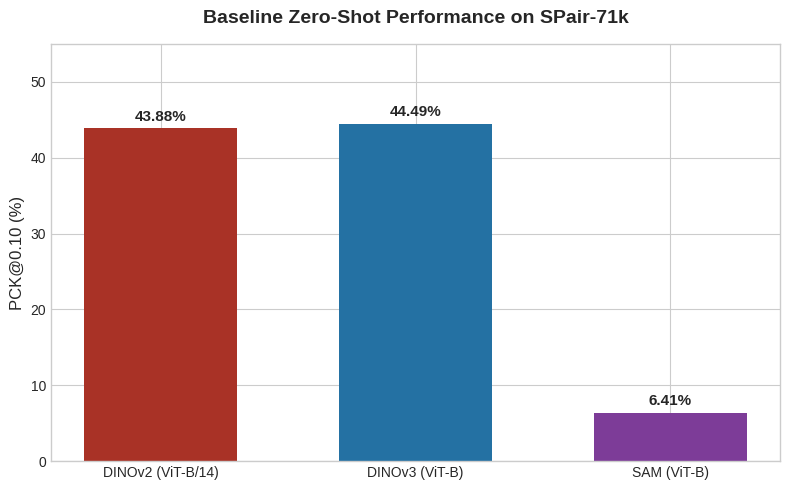
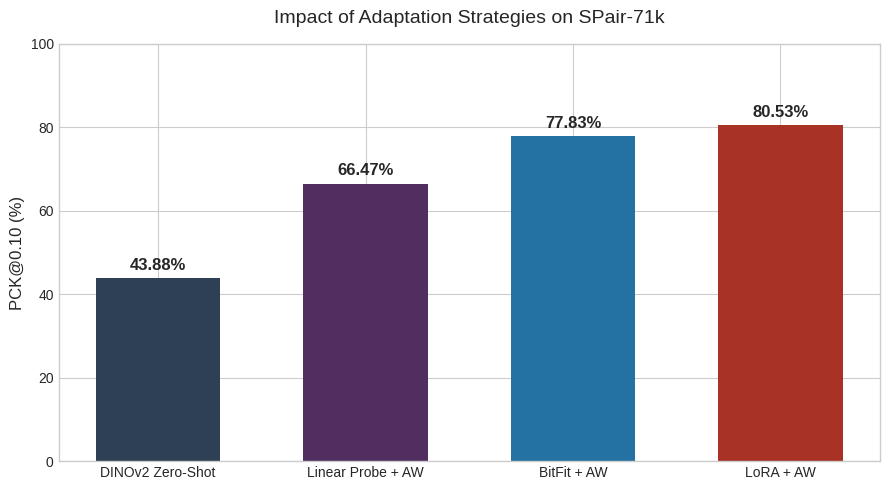
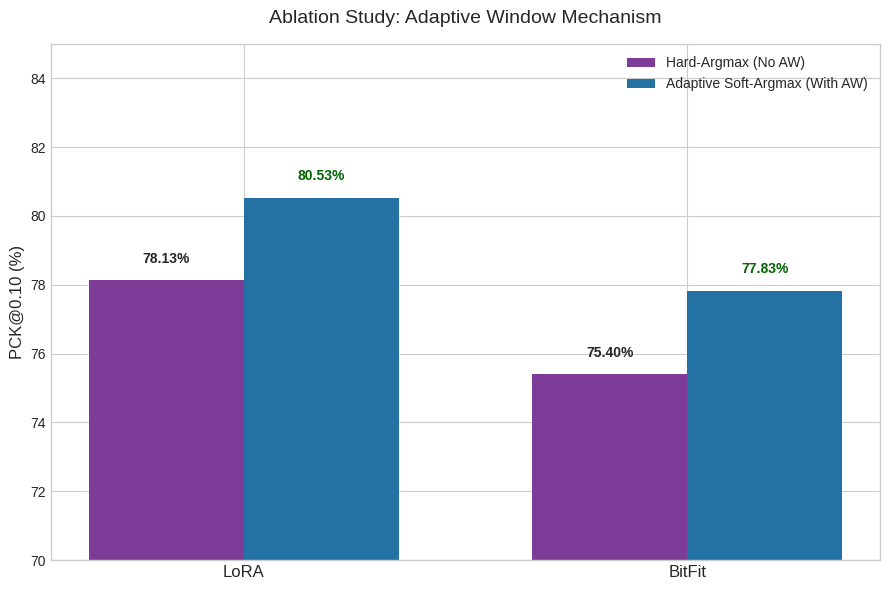
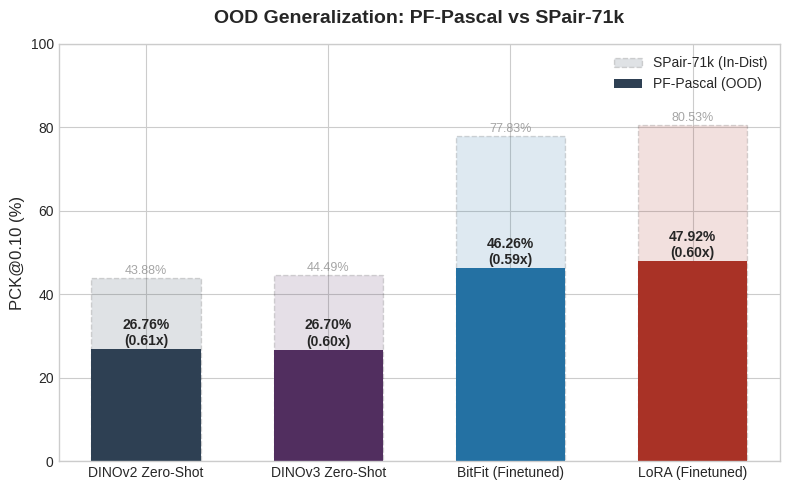
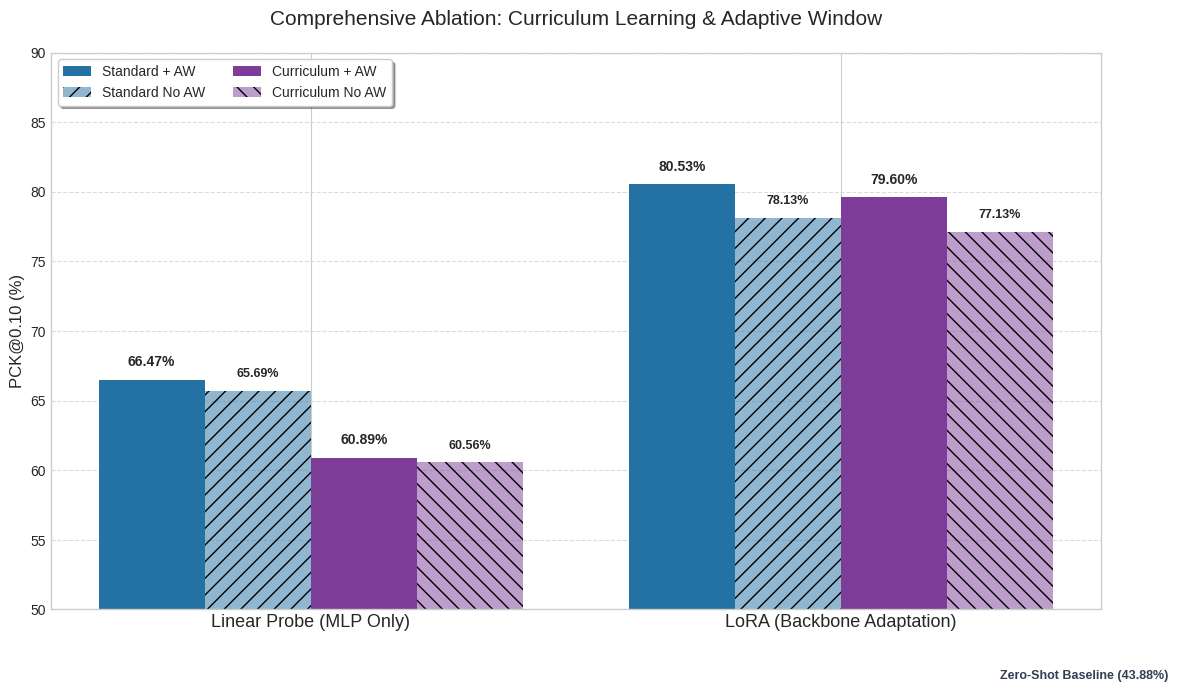
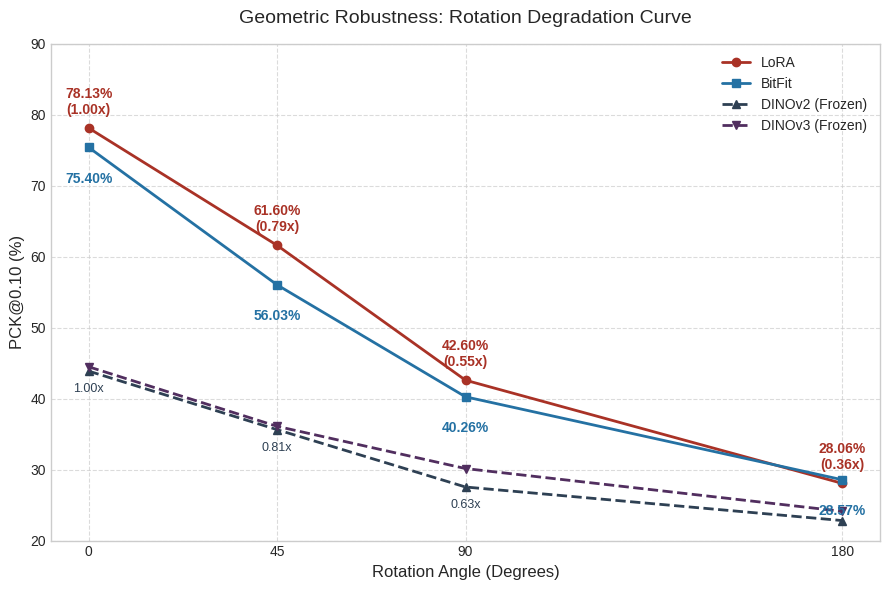
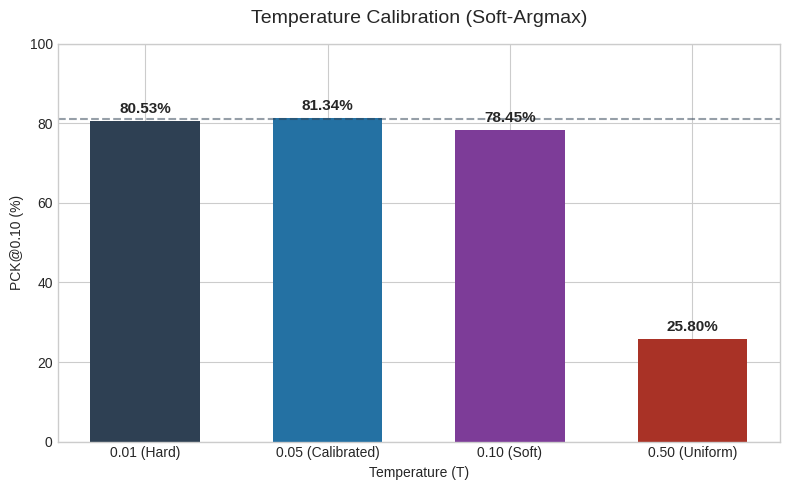
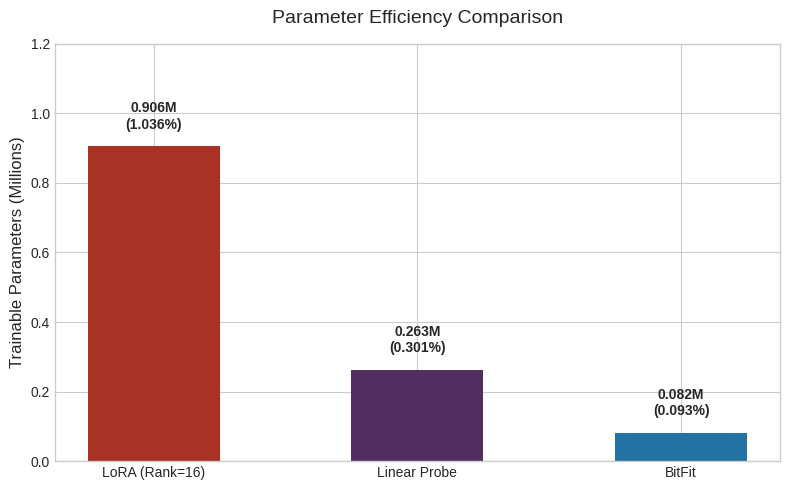
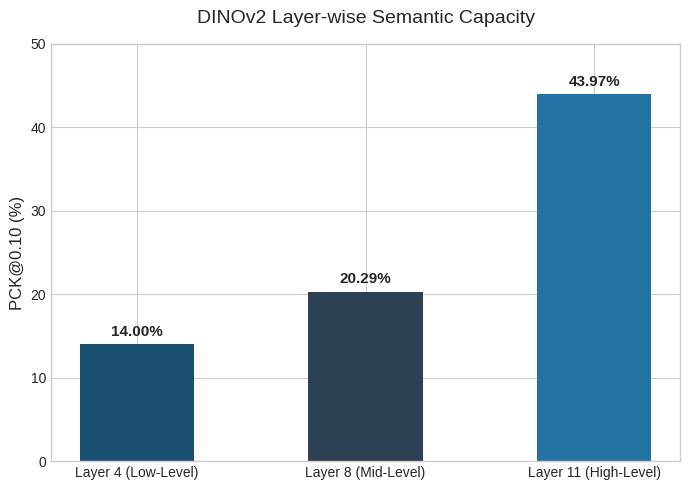

Reproduce these figures in Python, in order.
import matplotlib.pyplot as plt
import numpy as np
import os


OUTPUT_DIR_DRIVE = r"G:\My Drive\AML\reports"
OUTPUT_DIR_LOCAL = r"G:\My Drive\Magistrale\2year2semester\AML\Project_AML\reports"
os.makedirs(OUTPUT_DIR_DRIVE, exist_ok=True)
os.makedirs(OUTPUT_DIR_LOCAL, exist_ok=True)

# Imposta uno stile carino e accademico
try:
    plt.style.use('seaborn-v0_8-whitegrid')
except:
    plt.style.use('ggplot')

def save_plot(name):
    plt.tight_layout()
    plt.savefig(os.path.join(OUTPUT_DIR_DRIVE, f"{name}.png"), dpi=300)
    plt.savefig(os.path.join(OUTPUT_DIR_LOCAL, f"{name}.png"), dpi=300)
    plt.close()

# Palette: Rosso Scuro, Blu Scuro, Viola Profondo, Navy (per baseline)
colors = ['#A93226', '#2471A3', '#7D3C98', '#2E4053', '#1B4F72', '#512E5F'] 
# 0: Red, 1: Blue, 2: Purple, 3: Navy Slate (Baseline), 4: Deep Blue, 5: Deep Purple

# ==============================================================================
# 1. SPair-71k Baselines (Zero-Shot)
# ==============================================================================
plt.figure(figsize=(8, 5))
labels = ['DINOv2 (ViT-B/14)', 'DINOv3 (ViT-B)', 'SAM (ViT-B)']
values = [43.88, 44.49, 6.41]
bars = plt.bar(labels, values, color=[colors[0], colors[1], colors[2]], width=0.6)
plt.title('Baseline Zero-Shot Performance on SPair-71k', fontsize=14, fontweight='bold', pad=15)
plt.ylabel('PCK@0.10 (%)', fontsize=12)
plt.ylim(0, 55)
for bar in bars:
    yval = bar.get_height()
    plt.text(bar.get_x() + bar.get_width()/2, yval + 1, f"{yval:.2f}%", ha='center', fontweight='bold', fontsize=11)
save_plot("01_Baselines_SPair")

# ==============================================================================
# 2. Main Performance Enhancement (Baseline vs Probe vs LoRA)
# ==============================================================================
plt.figure(figsize=(9, 5))
labels = ['DINOv2 Zero-Shot', 'Linear Probe + AW', 'BitFit + AW', 'LoRA + AW']
values = [43.88, 66.47, 77.83, 80.53]
bars = plt.bar(labels, values, color=[colors[3], colors[5], colors[1], colors[0]], width=0.6)
plt.title('Impact of Adaptation Strategies on SPair-71k', fontsize=14, pad=15)
plt.ylabel('PCK@0.10 (%)', fontsize=12)
plt.ylim(0, 100)
for bar in bars:
    yval = bar.get_height()
    plt.text(bar.get_x() + bar.get_width()/2, yval + 2, f"{yval:.2f}%", ha='center', fontweight='bold', fontsize=12)
save_plot("02_PEFT_Main_Results")

# ==============================================================================
# 3. Ablation Study: Adaptive Window (AW)
# ==============================================================================
plt.figure(figsize=(9, 6))
methods = ['LoRA', 'BitFit']
no_aw = [78.13, 75.40]
with_aw = [80.53, 77.83]

x = np.arange(len(methods))
width = 0.35

plt.bar(x - width/2, no_aw, width, label='Hard-Argmax (No AW)', color=colors[2]) 
plt.bar(x + width/2, with_aw, width, label='Adaptive Soft-Argmax (With AW)', color=colors[1]) 


plt.ylabel('PCK@0.10 (%)', fontsize=12)
plt.title('Ablation Study: Adaptive Window Mechanism', fontsize=14, pad=15)
plt.xticks(x, methods, fontsize=12)
plt.legend()
plt.ylim(70, 85)

for i in range(len(x)):
    plt.text(x[i] - width/2, no_aw[i] + 0.5, f"{no_aw[i]:.2f}%", ha='center', fontweight='bold', fontsize=10)
    plt.text(x[i] + width/2, with_aw[i] + 0.5, f"{with_aw[i]:.2f}%", ha='center', fontweight='bold', fontsize=10, color='darkgreen')
save_plot("03_Ablation_AdaptiveWindow")

# ==============================================================================
# 4. Out-of-Distribution Generalization (PF-Pascal)
# ==============================================================================
plt.figure(figsize=(8, 5))
labels = ['DINOv2 Zero-Shot', 'DINOv3 Zero-Shot', 'BitFit (Finetuned)', 'LoRA (Finetuned)']
# Dati SPair corrispondenti per il confronto
spair_values = [43.88, 44.49, 77.83, 80.53] 
values = [26.76, 26.70, 46.26, 47.92]

# Barre "fantasma" per mostrare la degradazione da SPair
ghost_bars = plt.bar(labels, spair_values, color=[colors[3], colors[5], colors[1], colors[0]], alpha=0.15, edgecolor='black', linestyle='--', width=0.6, label='SPair-71k (In-Dist)')
bars = plt.bar(labels, values, color=[colors[3], colors[5], colors[1], colors[0]], width=0.6, label='PF-Pascal (OOD)')

plt.title('OOD Generalization: PF-Pascal vs SPair-71k', fontsize=14, fontweight='bold', pad=15)
plt.ylabel('PCK@0.10 (%)', fontsize=12)
plt.ylim(0, 100)
plt.legend()

for i, bar in enumerate(bars):
    yval = bar.get_height()
    spair_val = spair_values[i]
    ratio = yval / spair_val
    # Etichetta SPair (sopra la barra fantasma)
    plt.text(bar.get_x() + bar.get_width()/2, spair_val + 1, f"{spair_val:.2f}%", ha='center', color='gray', fontsize=9, alpha=0.7)
    # Etichetta PF-Pascal (sopra la barra piena)
    plt.text(bar.get_x() + bar.get_width()/2, yval + 1, f"{yval:.2f}%\n({ratio:.2f}x)", ha='center', fontweight='bold', fontsize=10)
save_plot("04_Generalization_PFPascal")

# ==============================================================================
# 5. Deep Ablation: Training Strategies & Mechanisms
# ==============================================================================
plt.figure(figsize=(12, 7))
models = ['Linear Probe (MLP Only)', 'LoRA (Backbone Adaptation)']

# Dati estratti dai file dei risultati (Mean PCK@0.10)
std_aw = [66.47, 80.53]
std_no_aw = [65.69, 78.13]
curr_aw = [60.89, 79.60]
curr_no_aw = [60.56, 77.13]

x = np.arange(len(models))
width = 0.2

plt.bar(x - 1.5*width, std_aw, width, label='Standard + AW', color=colors[1])
plt.bar(x - 0.5*width, std_no_aw, width, label='Standard No AW', color=colors[1], alpha=0.5, hatch='//')
plt.bar(x + 0.5*width, curr_aw, width, label='Curriculum + AW', color=colors[2])
plt.bar(x + 1.5*width, curr_no_aw, width, label='Curriculum No AW', color=colors[2], alpha=0.5, hatch='\\\\')

plt.title('Comprehensive Ablation: Curriculum Learning & Adaptive Window', fontsize=15, pad=20)
plt.ylabel('PCK@0.10 (%)', fontsize=12)
plt.xticks(x, models, fontsize=13)
plt.ylim(50, 90)
plt.legend(loc='upper left', ncol=2, frameon=True, shadow=True)
plt.grid(axis='y', linestyle='--', alpha=0.7)

# Aggiunta etichette sui valori (Sempre in grassetto per visibilità)
for i in range(len(models)):
    plt.text(i - 1.5*width, std_aw[i] + 1, f"{std_aw[i]:.2f}%", ha='center', fontweight='bold', fontsize=10)
    plt.text(i - 0.5*width, std_no_aw[i] + 1, f"{std_no_aw[i]:.2f}%", ha='center', fontweight='bold', fontsize=9)
    plt.text(i + 0.5*width, curr_aw[i] + 1, f"{curr_aw[i]:.2f}%", ha='center', fontweight='bold', fontsize=10)
    plt.text(i + 1.5*width, curr_no_aw[i] + 1, f"{curr_no_aw[i]:.2f}%", ha='center', fontweight='bold', fontsize=9)

# Linea di riferimento Baseline Zero-Shot
plt.axhline(y=43.88, color=colors[3], linestyle='--', alpha=0.6, label='DINOv2 Zero-Shot')
plt.text(1.3, 45, 'Zero-Shot Baseline (43.88%)', color=colors[3], fontweight='bold', fontsize=9)

save_plot("05_Training_Strategies_Ablation")

# ==============================================================================
# 6. Geometric Robustness (Rotation Degradation Curve)
# ==============================================================================
plt.figure(figsize=(9, 6))
angles = [0, 45, 90, 180]
# NOTA: Solo risultati puri (estratti dal run). Il 15° è rimosso.
lora_rot_pck = [78.13, 61.60, 42.60, 28.06]
bitfit_rot_pck = [75.40, 56.03, 40.26, 28.57]
# Dati reali estratti dalle baseline su colab
dinov2_rot_pck = [43.88, 35.63, 27.55, 22.82]
dinov3_rot_pck = [44.49, 36.10, 30.15, 24.12]

plt.plot(angles, lora_rot_pck, marker='o', linewidth=2, label='LoRA', color=colors[0])
plt.plot(angles, bitfit_rot_pck, marker='s', linewidth=2, label='BitFit', color=colors[1])
plt.plot(angles, dinov2_rot_pck, marker='^', linewidth=2, linestyle='--', label='DINOv2 (Frozen)', color=colors[3])
plt.plot(angles, dinov3_rot_pck, marker='v', linewidth=2, linestyle='--', label='DINOv3 (Frozen)', color=colors[5])


plt.title('Geometric Robustness: Rotation Degradation Curve', fontsize=14, pad=15)
plt.xlabel('Rotation Angle (Degrees)', fontsize=12)
plt.ylabel('PCK@0.10 (%)', fontsize=12)
plt.xticks(angles)
plt.ylim(20, 90)
plt.grid(True, linestyle='--', alpha=0.7)
plt.legend()
for i, txt in enumerate(lora_rot_pck):
    ratio = txt / lora_rot_pck[0]
    plt.annotate(f"{txt:.2f}%\n({ratio:.2f}x)", (angles[i], lora_rot_pck[i]+2), ha='center', color=colors[0], fontweight='bold')
for i, txt in enumerate(bitfit_rot_pck):
    ratio = txt / bitfit_rot_pck[0]
    plt.annotate(f"{txt:.2f}%", (angles[i], bitfit_rot_pck[i]-5), ha='center', color=colors[1], fontweight='bold')
for i, txt in enumerate(dinov2_rot_pck):
    ratio = txt / dinov2_rot_pck[0]
    plt.annotate(f"{ratio:.2f}x", (angles[i], dinov2_rot_pck[i]-3), ha='center', color=colors[3], fontsize=9)
save_plot("06_Robustness_Rotation")

# ==============================================================================
# 7. Temperature Calibration (Softmax Entropy)
# ==============================================================================
plt.figure(figsize=(8, 5))
temps = ['0.01 (Hard)', '0.05 (Calibrated)', '0.10 (Soft)', '0.50 (Uniform)']
pcks = [80.53, 81.34, 78.45, 25.80]

bars = plt.bar(temps, pcks, color=[colors[3], colors[1], colors[2], colors[0]], width=0.6)
plt.title('Temperature Calibration (Soft-Argmax)', fontsize=14, pad=15)
plt.xlabel('Temperature (T)')
plt.ylabel('PCK@0.10 (%)')
plt.ylim(0, 100)

for bar in bars:
    yval = bar.get_height()
    plt.text(bar.get_x() + bar.get_width()/2, yval + 2, f"{yval:.2f}%", ha='center', fontweight='bold', fontsize=11)
plt.axhline(y=80.98, color=colors[3], linestyle='--', alpha=0.5) # Linea per indicare il baseline T=0.01
save_plot("07_Temperature_Calibration")

# ==============================================================================
# 8. Trainable Parameters Comparison
# ==============================================================================
plt.figure(figsize=(8, 5))
labels = ['LoRA (Rank=16)', 'Linear Probe', 'BitFit']
params_m = [0.906, 0.263, 0.082] 
percent = [1.036, 0.301, 0.093] 

bars = plt.bar(labels, params_m, color=[colors[0], colors[5], colors[1]], width=0.5)
plt.title('Parameter Efficiency Comparison', fontsize=14, pad=15)
plt.ylabel('Trainable Parameters (Millions)', fontsize=12)
plt.ylim(0, 1.2)

for i, bar in enumerate(bars):
    yval = bar.get_height()
    plt.text(bar.get_x() + bar.get_width()/2, yval + 0.05, f"{params_m[i]}M\n({percent[i]:.3f}%)", ha='center', fontweight='bold', fontsize=10)
save_plot("08_Parameter_Efficiency")

# ==============================================================================
# 9. Layer-wise Representation Analysis (DINOv2)
# ==============================================================================
plt.figure(figsize=(7, 5))
labels = ['Layer 4 (Low-Level)', 'Layer 8 (Mid-Level)', 'Layer 11 (High-Level)']
values = [14.00, 20.29, 43.97]
bars = plt.bar(labels, values, color=[colors[4], colors[3], colors[1]], width=0.5)
plt.title('DINOv2 Layer-wise Semantic Capacity', fontsize=14, pad=15)
plt.ylabel('PCK@0.10 (%)', fontsize=12)
plt.ylim(0, 50)

for bar in bars:
    yval = bar.get_height()
    plt.text(bar.get_x() + bar.get_width()/2, yval + 1, f"{yval:.2f}%", ha='center', fontweight='bold', fontsize=11)
save_plot("09_LayerWise_Analysis")

print("[INFO] Plots generati con successo nella cartella 'reports'")
